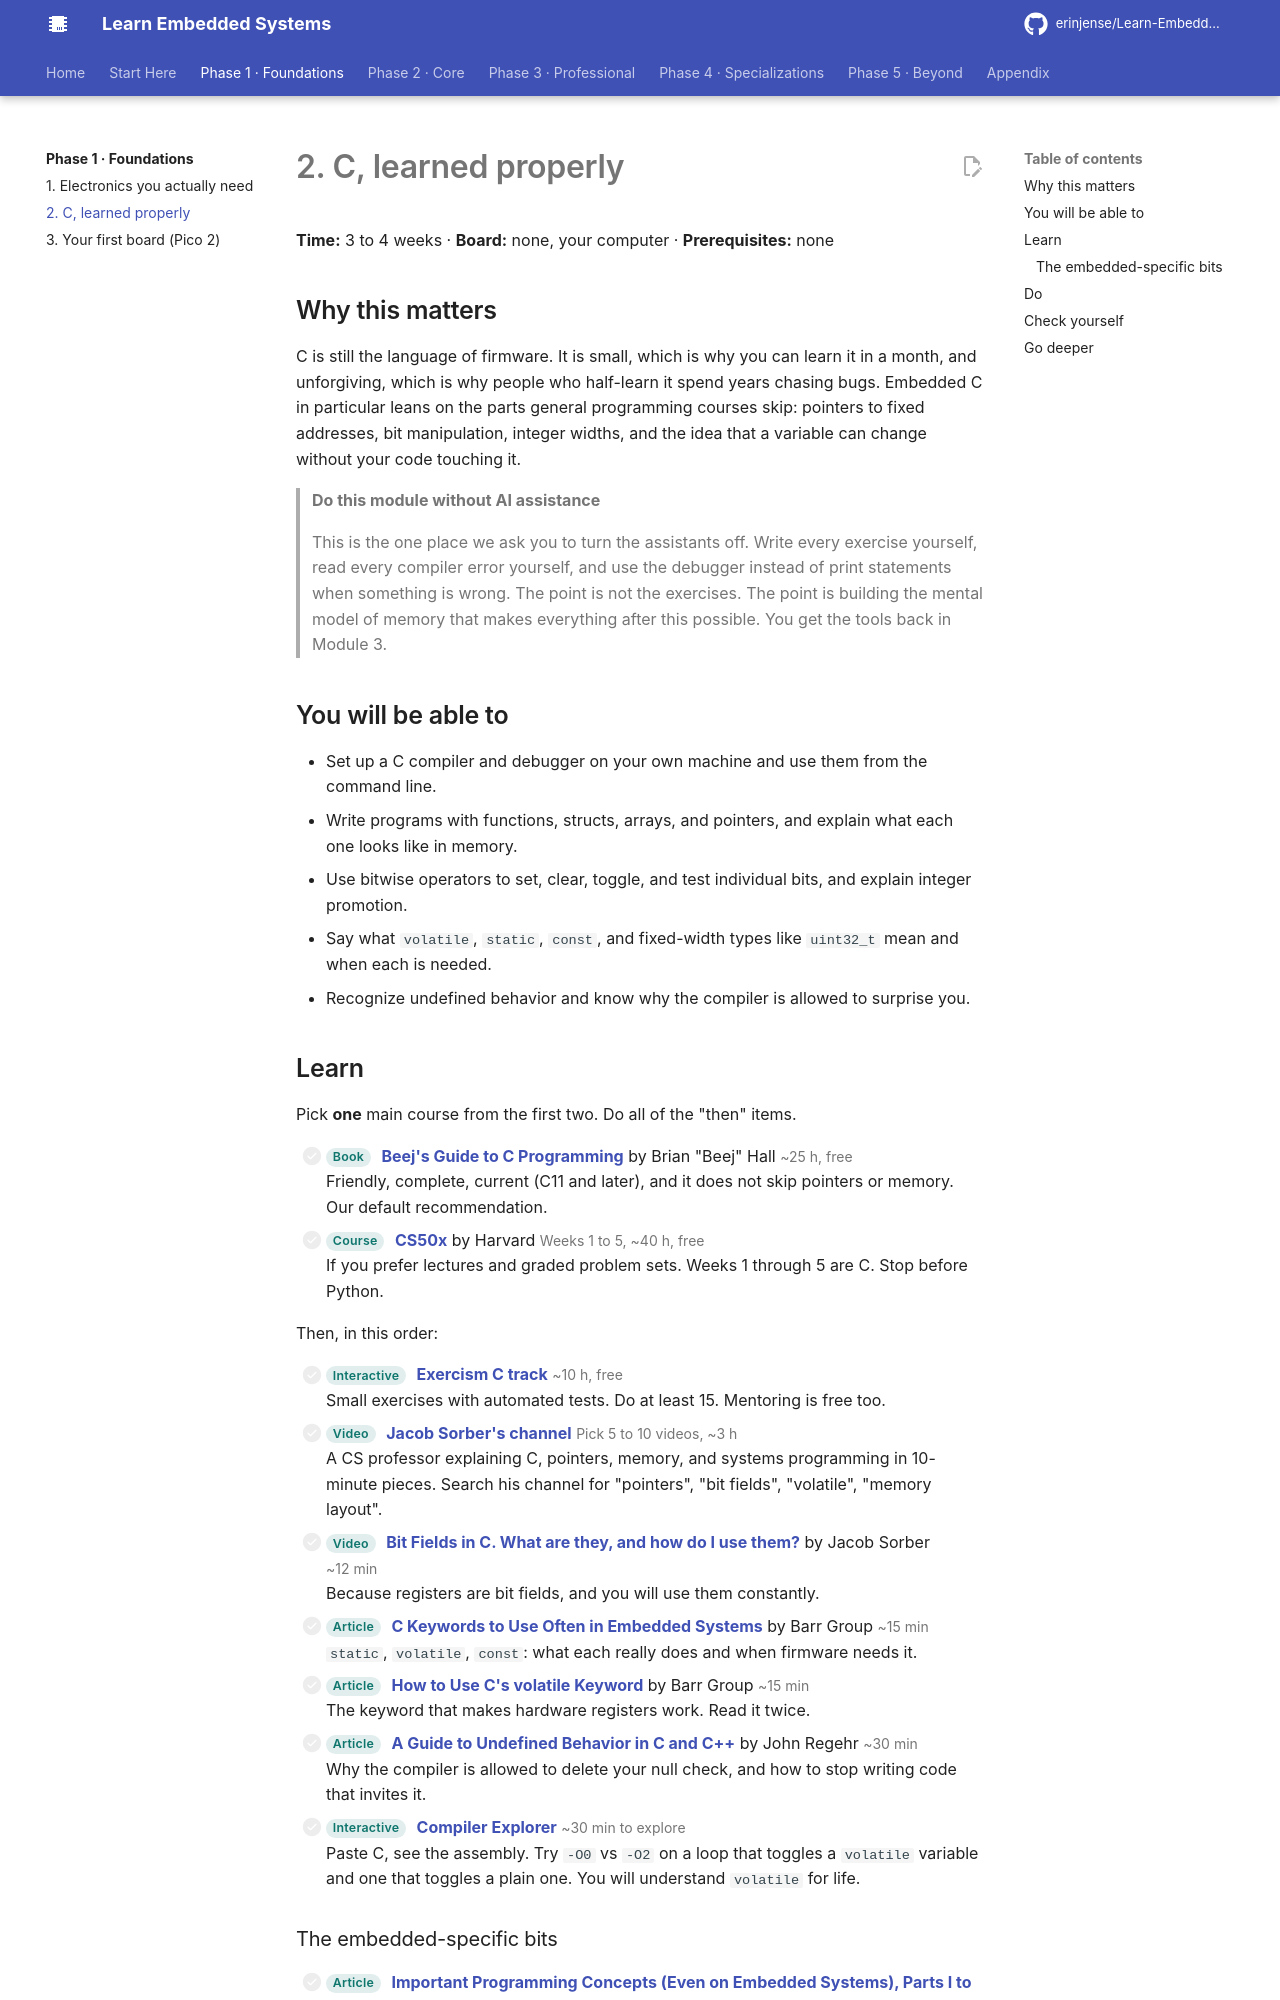

repository: erinjense/Learn-Embedded-Systems · page: phase-1-foundations/02-c-for-embedded/index.html · generator: mkdocs

# 2. C, learned properly

**Time:** 3 to 4 weeks · **Board:** none, your computer · **Prerequisites:** none

## Why this matters

C is still the language of firmware. It is small, which is why you can learn it in a month, and unforgiving, which is why people who half-learn it spend years chasing bugs. Embedded C in particular leans on the parts general programming courses skip: pointers to fixed addresses, bit manipulation, integer widths, and the idea that a variable can change without your code touching it.

> **Do this module without AI assistance**
>
> This is the one place we ask you to turn the assistants off. Write every exercise yourself, read every compiler error yourself, and use the debugger instead of print statements when something is wrong. The point is not the exercises. The point is building the mental model of memory that makes everything after this possible. You get the tools back in Module 3.
## You will be able to

- Set up a C compiler and debugger on your own machine and use them from the command line.
- Write programs with functions, structs, arrays, and pointers, and explain what each one looks like in memory.
- Use bitwise operators to set, clear, toggle, and test individual bits, and explain integer promotion.
- Say what `volatile`, `static`, `const`, and fixed-width types like `uint32_t` mean and when each is needed.
- Recognize undefined behavior and know why the compiler is allowed to surprise you.

## Learn

Pick **one** main course from the first two. Do all of the "then" items.

- [ ] <span class="les-tag">Book</span> **[Beej's Guide to C Programming](https://beej.us/guide/bgc/)** by Brian "Beej" Hall <span class="les-time">~25 h, free</span><br>Friendly, complete, current (C11 and later), and it does not skip pointers or memory. Our default recommendation.
- [ ] <span class="les-tag">Course</span> **[CS50x](https://cs50.harvard.edu/x/)** by Harvard <span class="les-time">Weeks 1 to 5, ~40 h, free</span><br>If you prefer lectures and graded problem sets. Weeks 1 through 5 are C. Stop before Python.

Then, in this order:

- [ ] <span class="les-tag">Interactive</span> **[Exercism C track](https://exercism.org/tracks/c)** <span class="les-time">~10 h, free</span><br>Small exercises with automated tests. Do at least 15. Mentoring is free too.
- [ ] <span class="les-tag">Video</span> **[Jacob Sorber's channel](https://www.youtube.com/@JacobSorber)** <span class="les-time">Pick 5 to 10 videos, ~3 h</span><br>A CS professor explaining C, pointers, memory, and systems programming in 10-minute pieces. Search his channel for "pointers", "bit fields", "volatile", "memory layout".
- [ ] <span class="les-tag">Video</span> **[Bit Fields in C. What are they, and how do I use them?](https://www.youtube.com/watch?v=aMAM5vL7wTs)** by Jacob Sorber <span class="les-time">~12 min</span><br>Because registers are bit fields, and you will use them constantly.
- [ ] <span class="les-tag">Article</span> **[C Keywords to Use Often in Embedded Systems](https://barrgroup.com/embedded-systems/books/embedded-c-coding-standard/general-rules/keywords-static-volatile-const)** by Barr Group <span class="les-time">~15 min</span><br>`static`, `volatile`, `const`: what each really does and when firmware needs it.
- [ ] <span class="les-tag">Article</span> **[How to Use C's volatile Keyword](https://barrgroup.com/embedded-systems/how-to/c-volatile-keyword)** by Barr Group <span class="les-time">~15 min</span><br>The keyword that makes hardware registers work. Read it twice.
- [ ] <span class="les-tag">Article</span> **[A Guide to Undefined Behavior in C and C++](https://blog.regehr.org/archives/213)** by John Regehr <span class="les-time">~30 min</span><br>Why the compiler is allowed to delete your null check, and how to stop writing code that invites it.
- [ ] <span class="les-tag">Interactive</span> **[Compiler Explorer](https://godbolt.org/)** <span class="les-time">~30 min to explore</span><br>Paste C, see the assembly. Try `-O0` vs `-O2` on a loop that toggles a `volatile` variable and one that toggles a plain one. You will understand `volatile` for life.

### The embedded-specific bits

- [ ] <span class="les-tag">Article</span> **[Important Programming Concepts (Even on Embedded Systems), Parts I to VI](https://www.embeddedrelated.com/showarticle/629.php)** by Jason Sachs <span class="les-time">~3 h total</span><br>Idempotence, immutability, volatility, singletons, state machines, abstraction. Six essays that will make you a better engineer in any language. Parts: [I](https://www.embeddedrelated.com/showarticle/629.php), [II](https://www.embeddedrelated.com/showarticle/639.php), [III](https://www.embeddedrelated.com/showarticle/649.php), [IV](https://www.embeddedrelated.com/showarticle/691.php), [V](https://www.embeddedrelated.com/showarticle/723.php), [VI](https://www.embeddedrelated.com/showarticle/792.php).
- [ ] <span class="les-tag">Docs</span> **[cppreference: C language](https://en.cppreference.com/w/c)** <span class="les-time">Reference</span><br>The precise answer to "what does this do." Bookmark it. Look up `stdint.h`, integer promotion, and the `restrict` keyword.
